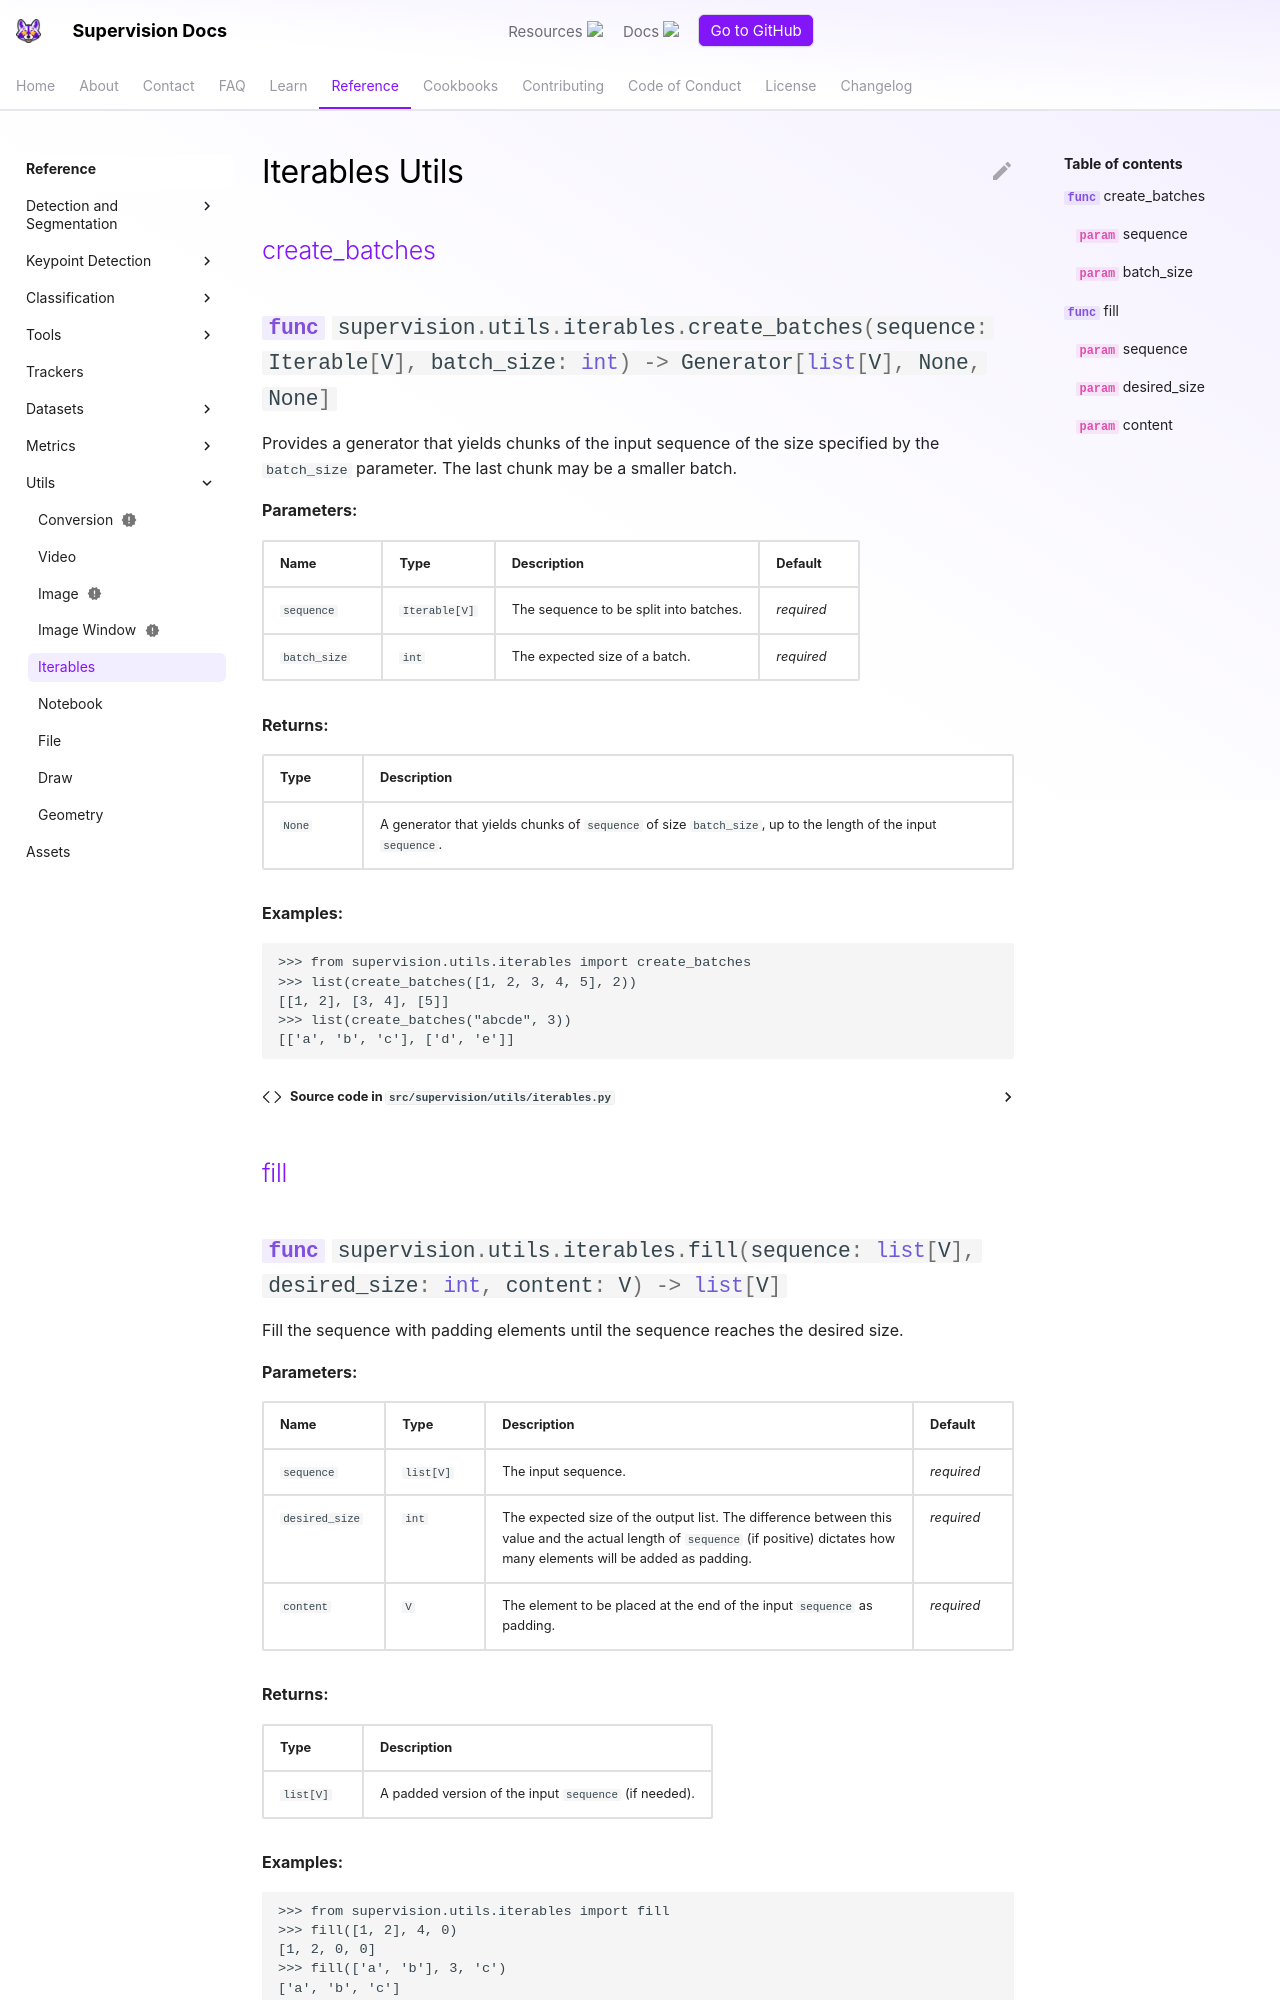

repository: CornellHalifax/dsh-u-20261026-roboflow__supervision · page: develop/utils/iterables/index.html · generator: mkdocs

---
comments: true
---

# Iterables Utils

<div class="md-typeset">
    <h2><a href="#supervision.utils.iterables.create_batches">create_batches</a></h2>
</div>

:::supervision.utils.iterables.create_batches
